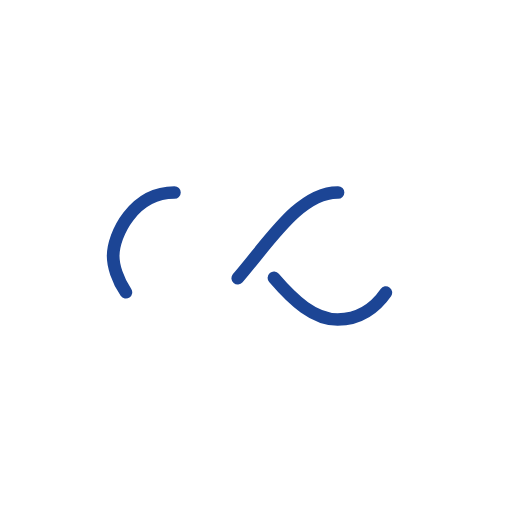
t = 0.00 s
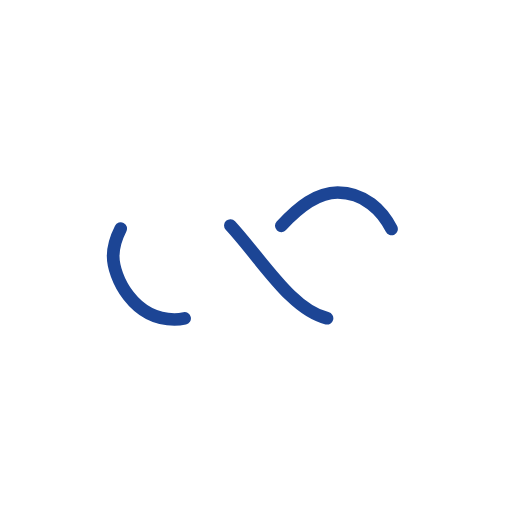
t = 0.45 s
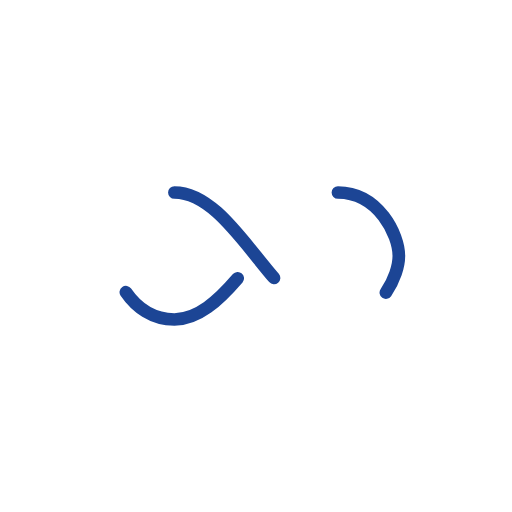
t = 0.89 s
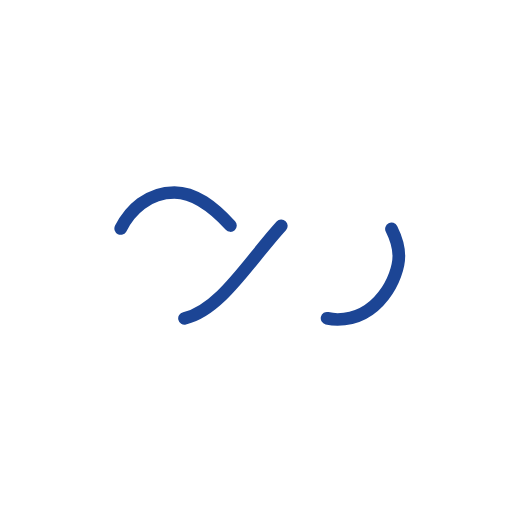
t = 1.34 s

The animated SVG that drew these frames (rendered in a browser with its animation timeline set to each time). Animation: 1 SMIL element (animate=1); one cycle of 1.79 s, repeats indefinitely.

<svg xmlns="http://www.w3.org/2000/svg" xmlns:xlink="http://www.w3.org/1999/xlink" style="margin: auto; display: block;" width="221px" height="221px" viewBox="0 0 100 100" preserveAspectRatio="xMidYMid">
<path fill="none" stroke="#1c4595" stroke-width="4" stroke-dasharray="42.76482137044271 42.76482137044271" d="M24.3 30C11.4 30 5 43.3 5 50s6.4 20 19.3 20c19.3 0 32.1-40 51.4-40 C88.6 30 95 43.3 95 50s-6.4 20-19.3 20C56.4 70 43.6 30 24.3 30z" stroke-linecap="round" style="transform:scale(0.62);transform-origin:50px 50px">
  <animate attributeName="stroke-dashoffset" repeatCount="indefinite" dur="1.7857142857142856s" keyTimes="0;1" values="0;256.58892822265625"></animate>
</path>
</svg>